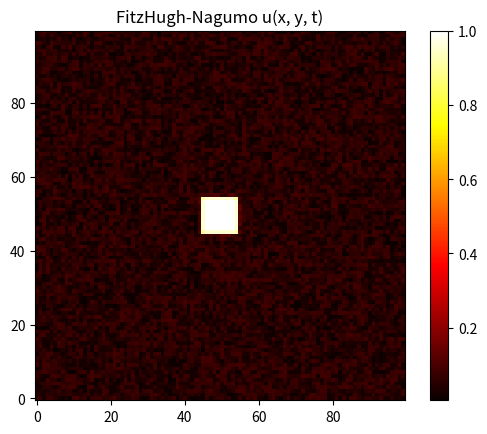

Write the Python code that produced this figure.
import numpy as np
import matplotlib.pyplot as plt
from matplotlib.animation import FuncAnimation
from scipy.ndimage import laplace

a = 0.1
epsilon = 0.01
D_u = 5.0
D_v = 0.5

nx, ny = 100, 100
dx = dy = 1.0
dt = 0.01
steps = 10000
plot_interval = 100

u = np.random.rand(nx, ny) * 0.1
v = np.zeros((nx, ny))
u[nx//2 - 5:nx//2 + 5, ny//2 - 5:ny//2 + 5] = 1.0
frames = []

for step in range(steps):
    lap_u = laplace(u, mode='reflect')
    grad_vx, grad_vy = np.gradient(v, dx, dy)
    grad_v_mag = np.sqrt(grad_vx**2 + grad_vy**2)

    du = u * (u - a) * (1 - u) - v + D_u * lap_u
    dv = epsilon * u + D_v * grad_v_mag

    u += dt * du
    v += dt * dv

    if step % plot_interval == 0:
        frames.append(u.copy())

fig, ax = plt.subplots()
im = ax.imshow(frames[0], cmap='hot', origin='lower')
ax.set_title("FitzHugh-Nagumo u(x, y, t)")
plt.colorbar(im, ax=ax)

def update(frame):
    im.set_data(frame)
    return [im]

ani = FuncAnimation(fig, update, frames=frames, interval=50, blit=True)
plt.show()
